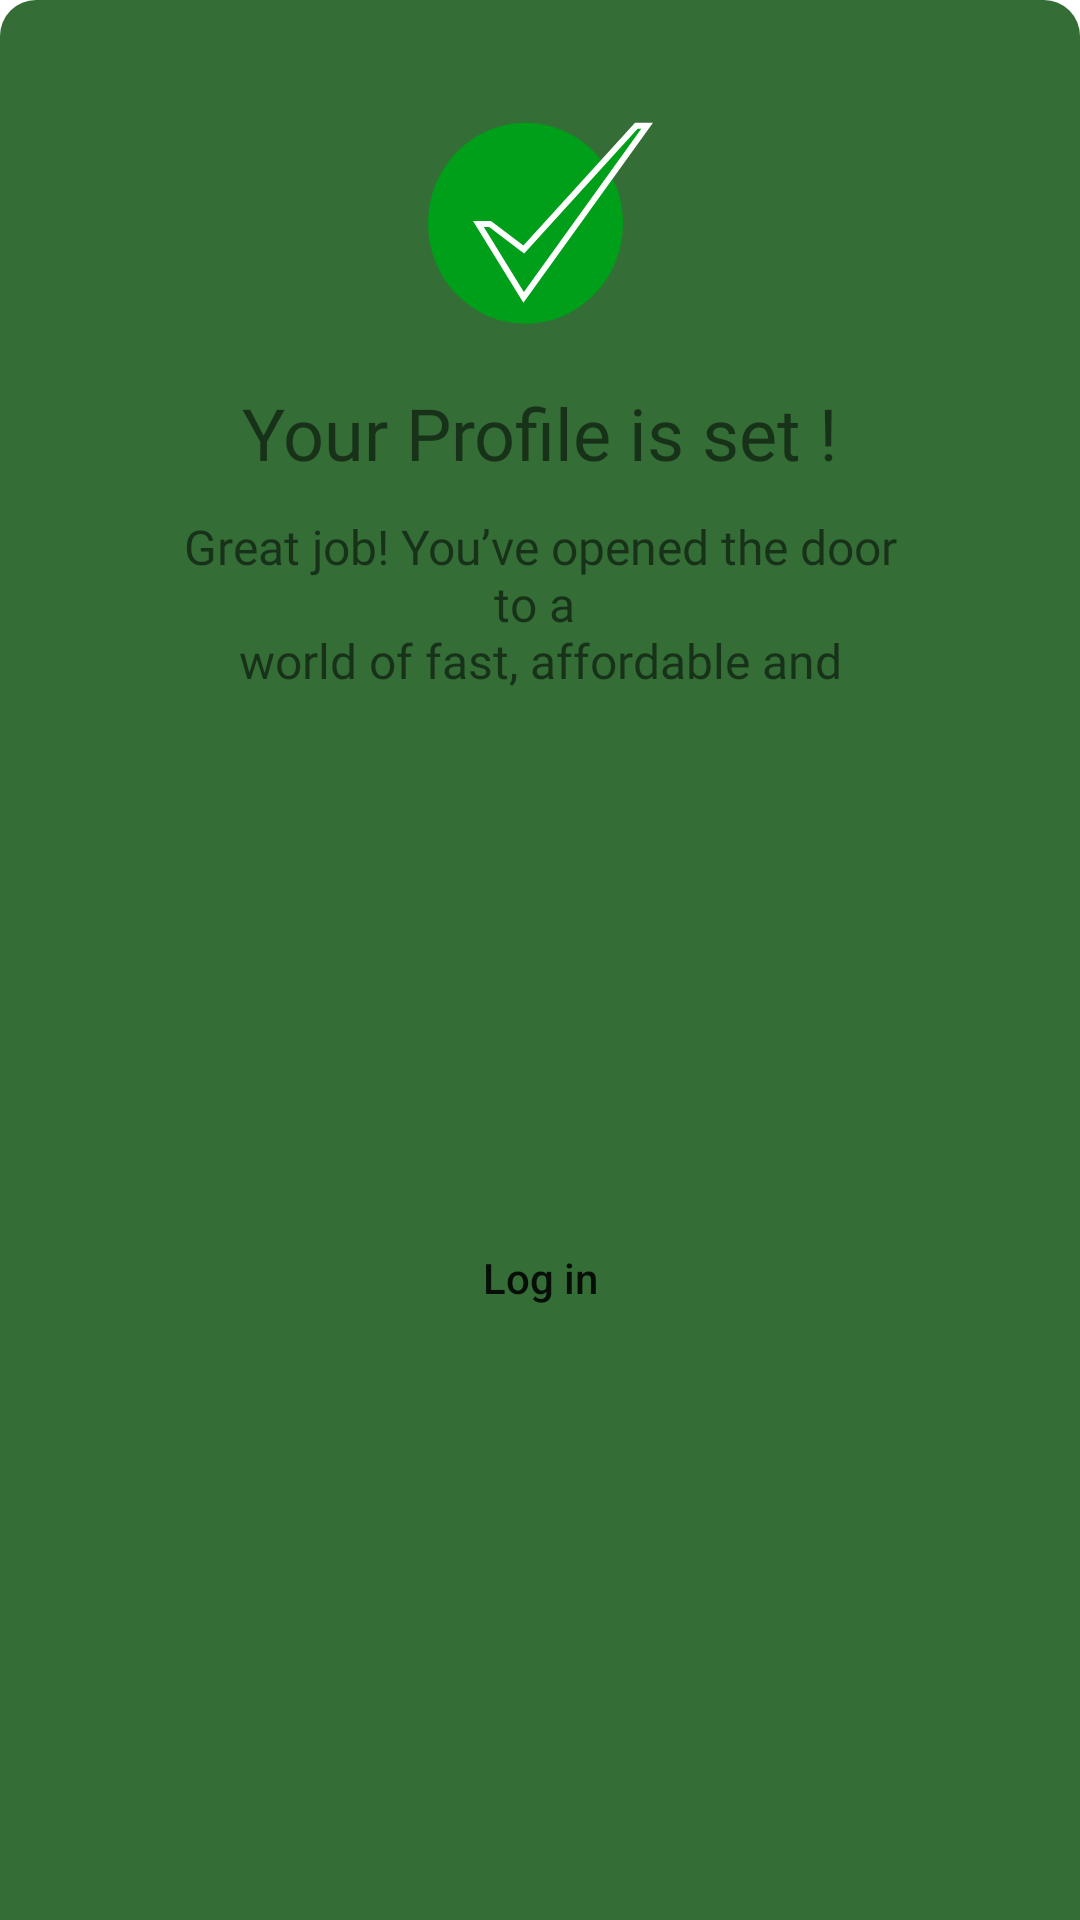

Produce the Android XML layout that renders to this screen, including the resource entries it uses.
<!-- AndroidManifest.xml: application theme Theme.MedX -->
<!-- res/layout/profile_set_dialog.xml -->
<?xml version="1.0" encoding="utf-8"?>
<androidx.constraintlayout.widget.ConstraintLayout xmlns:android="http://schemas.android.com/apk/res/android"
    android:layout_width="match_parent"
    android:layout_height="wrap_content"
    android:background="@drawable/round_corners"
    xmlns:app="http://schemas.android.com/apk/res-auto">

        <ImageView
            android:id="@+id/tick"
            android:layout_width="wrap_content"
            android:layout_height="wrap_content"
            android:src="@drawable/tick"
            app:layout_constraintTop_toTopOf="parent"
            android:layout_marginTop="40dp"
            android:layout_marginHorizontal="150dp"
            app:layout_constraintLeft_toLeftOf="parent"
            app:layout_constraintRight_toRightOf="parent"
            />
    <TextView
        android:id="@+id/heading"
        android:layout_width="match_parent"
        android:layout_height="wrap_content"
        android:text="Your Profile is set !"
        android:layout_marginTop="20dp"
        android:textAlignment="center"
        android:textSize="24sp"
        android:layout_marginHorizontal="40dp"
        android:fontFamily="@font/ubuntu_medium"
        app:layout_constraintTop_toBottomOf="@id/tick"

        />
    <TextView
        android:id="@+id/text"
        android:layout_width="match_parent"
        android:layout_height="wrap_content"
        android:text="@string/great_job_you_ve_opened_the_door_to_a_nworld_of_fast_affordable_and_quality_n_healthcare"
        app:layout_constraintTop_toBottomOf="@id/heading"
        android:layout_marginTop="11dp"
        android:textAlignment="center"
        android:textSize="16sp"
        android:lines="3"
        android:fontFamily="@font/ubuntu_regular"
        android:layout_marginHorizontal="55dp"
        />
    <Button
        android:layout_width="match_parent"
        android:layout_height="wrap_content"
        android:text="@string/log_in"
        android:textAllCaps="false"
        android:background="@drawable/round_box"
        android:layout_marginTop="27dp"
        app:layout_constraintTop_toBottomOf="@id/text"
        android:layout_marginHorizontal="55dp"
        app:layout_constraintBottom_toBottomOf="parent"
        android:layout_marginBottom="46dp"
        />
    </androidx.constraintlayout.widget.ConstraintLayout>
<!-- resources referenced by this layout -->
<resources>
  <!-- drawable round_corners (drawable) -->
  <?xml version="1.0" encoding="utf-8"?>
  <selector xmlns:android="http://schemas.android.com/apk/res/android">
      <item>
          <shape android:shape="rectangle">
              <solid android:color="#346D36"/>
              <corners android:topLeftRadius="12dp"
                  android:topRightRadius="12dp"
                  android:bottomLeftRadius="0dp"
                  android:bottomRightRadius="0dp"
                  />
          </shape>
      </item>
  </selector>
  <!-- drawable tick (drawable) -->
  <vector xmlns:android="http://schemas.android.com/apk/res/android"
      android:width="75dp"
      android:height="68dp"
      android:viewportWidth="75"
      android:viewportHeight="68">
    <path
        android:pathData="M0,34.433a32.5,33.5 0,1 0,65 0a32.5,33.5 0,1 0,-65 0z"
        android:fillColor="#009F19"/>
    <path
        android:pathData="M31.195,42.629L31.924,43.182L32.54,42.506L69.442,1.933H73.048L31.865,59.131L16.79,34.633H20.663L31.195,42.629Z"
        android:strokeWidth="2"
        android:fillColor="#009F19"
        android:strokeColor="#ffffff"/>
  </vector>
  <string name="great_job_you_ve_opened_the_door_to_a_nworld_of_fast_affordable_and_quality_n_healthcare">Great job\! You’ve opened the door to a \nworld of fast, affordable and quality \n healthcare.</string>
  <string name="log_in">Log in</string>
  <style name="Theme.MedX" parent="Theme.MaterialComponents.DayNight.NoActionBar">
          
          <item name="colorPrimary">@color/purple_500</item>
          <item name="colorPrimaryVariant">@color/purple_700</item>
          <item name="colorOnPrimary">@color/white</item>
          
          <item name="colorSecondary">@color/teal_200</item>
          <item name="colorSecondaryVariant">@color/teal_700</item>
          <item name="colorOnSecondary">@color/black</item>
          
          <item name="android:statusBarColor">?attr/colorPrimaryVariant</item>
          
      </style>
  <color name="purple_500">#0139B4</color>
  <color name="purple_700">#FF3700B3</color>
  <color name="white">#FFFFFFFF</color>
  <color name="teal_200">#FF03DAC5</color>
  <color name="teal_700">#FF018786</color>
  <color name="black">#FF000000</color>
</resources>
